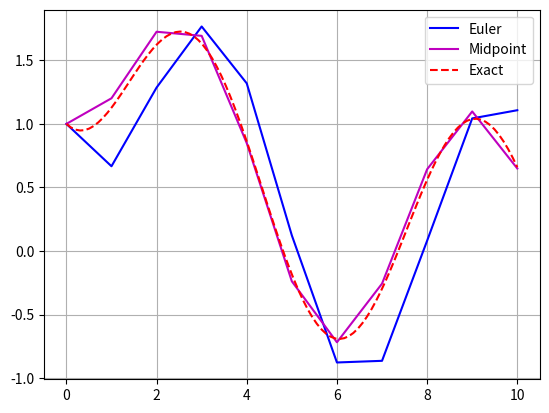
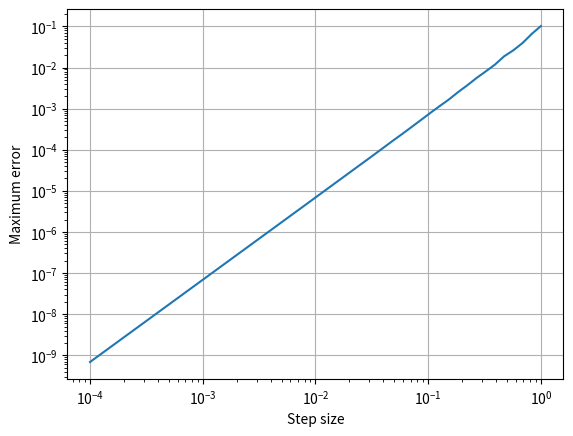
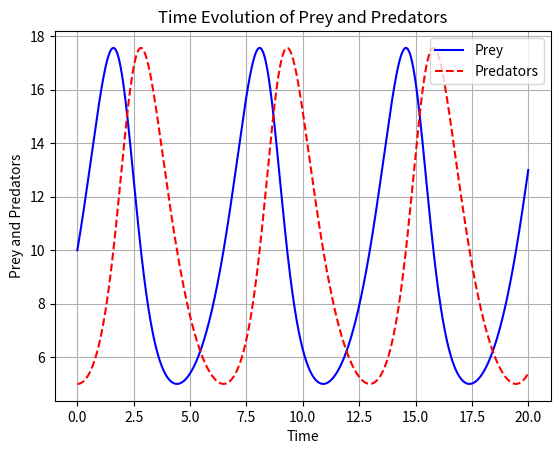
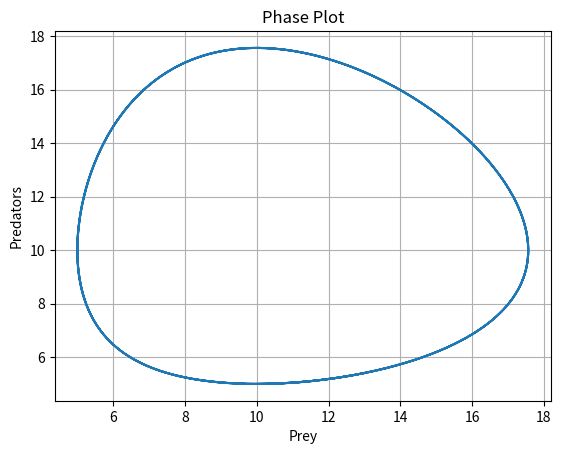

Reproduce these figures in Python, in order.
import numpy as np
import matplotlib.pyplot as plt


# 7.14
def Midpoint1D(f, x0, t0, tmax, dt):
    N = round((tmax - t0) / dt)
    dt = (tmax - t0) / N
    t = np.linspace(t0, tmax, N + 1)
    x = np.zeros(len(t))
    x[0] = x0
    for n in range(N):
        slope = f(x[n], t[n])
        tHalfstep = 0.5 * (t[n] + t[n + 1])
        xHalfstep = x[n] + dt * 0.5 * slope
        x[n + 1] = x[n] + dt * f(xHalfstep, tHalfstep)

    return x, t


# 7.15
def Euler1D(f, x0, t0, tmax, dt):
    N = round((tmax - t0) / dt)
    dt = (tmax - t0) / N

    t = np.linspace(t0, tmax, N + 1)
    x = np.zeros(len(t))

    x[0] = x0
    for n in range(N):
        x[n + 1] = x[n] + dt * f(x[n], t[n])

    return x, t


f = lambda x, t: -x / 3 + np.sin(t)
x0 = 1
t0 = 0
tmax = 10
dt = 1
xExact = lambda t: 0.1 * (19 * np.exp(-t / 3) + 3 * np.sin(t) - 9 * np.cos(t))
x, t = Euler1D(f, x0, t0, tmax, dt)
plt.plot(t, x, "b-", label="Euler")

x, t = Midpoint1D(f, x0, t0, tmax, dt)
plt.plot(t, x, "m-", label="Midpoint")

t_highres = np.linspace(t0, tmax, 100)
plt.plot(t_highres, xExact(t_highres), "r--", label="Exact")
plt.legend()
plt.grid()
plt.show()


print("- " * 40)


# 7.16
def MidpointError(f, x0, t0, tmax, hFactor, xExact):
    dt = hFactor ** (-np.linspace(0, 4, 50))
    errors = np.zeros_like(dt)
    for i in range(len(dt)):
        xApprox, t = Midpoint1D(f, x0, t0, tmax, dt[i])
        errors[i] = np.max(np.abs(xExact(t) - xApprox))

    plt.loglog(dt, errors)
    plt.xlabel("Step size")
    plt.ylabel("Maximum error")
    plt.grid()
    plt.show()


MidpointError(f, x0, t0, tmax, 10, xExact)

print("- " * 40)


# 7.18
def Midpoint(F, x0, t0, tmax, dt):
    N = round((tmax - t0) / dt)
    dt = (tmax - t0) / N

    t = np.linspace(t0, tmax, N + 1)

    x = np.zeros((len(t), len(x0)))
    x[0, :] = x0

    for n in range(N):
        slope = F(x[n, :], t[n])

        tHalfstep = 0.5 * (t[n] + t[n + 1])
        xHalfstep = x[n, :] + 0.5 * dt * slope

        x[n + 1, :] = x[n, :] + dt * F(xHalfstep, tHalfstep)

    return x, t


a, b, c, d = 1, 0.1, 1, 0.1
F = lambda x, t: np.array([a * x[0] - b * x[0] * x[1], d * x[0] * x[1] - c * x[1]])
x0 = [10, 5]
t0 = 0
tmax = 20
dt = 0.001
x, t = Midpoint(F, x0, t0, tmax, dt)

plt.plot(t, x[:, 0], "b-", t, x[:, 1], "r--")
plt.grid()
plt.title("Time Evolution of Prey and Predators")
plt.legend(["Prey", "Predators"])
plt.xlabel("Time")
plt.ylabel("Prey and Predators")
plt.show()

plt.plot(x[:, 0], x[:, 1])
plt.grid()
plt.title("Phase Plot")
plt.ylabel("Predators")
plt.xlabel("Prey")
plt.show()
